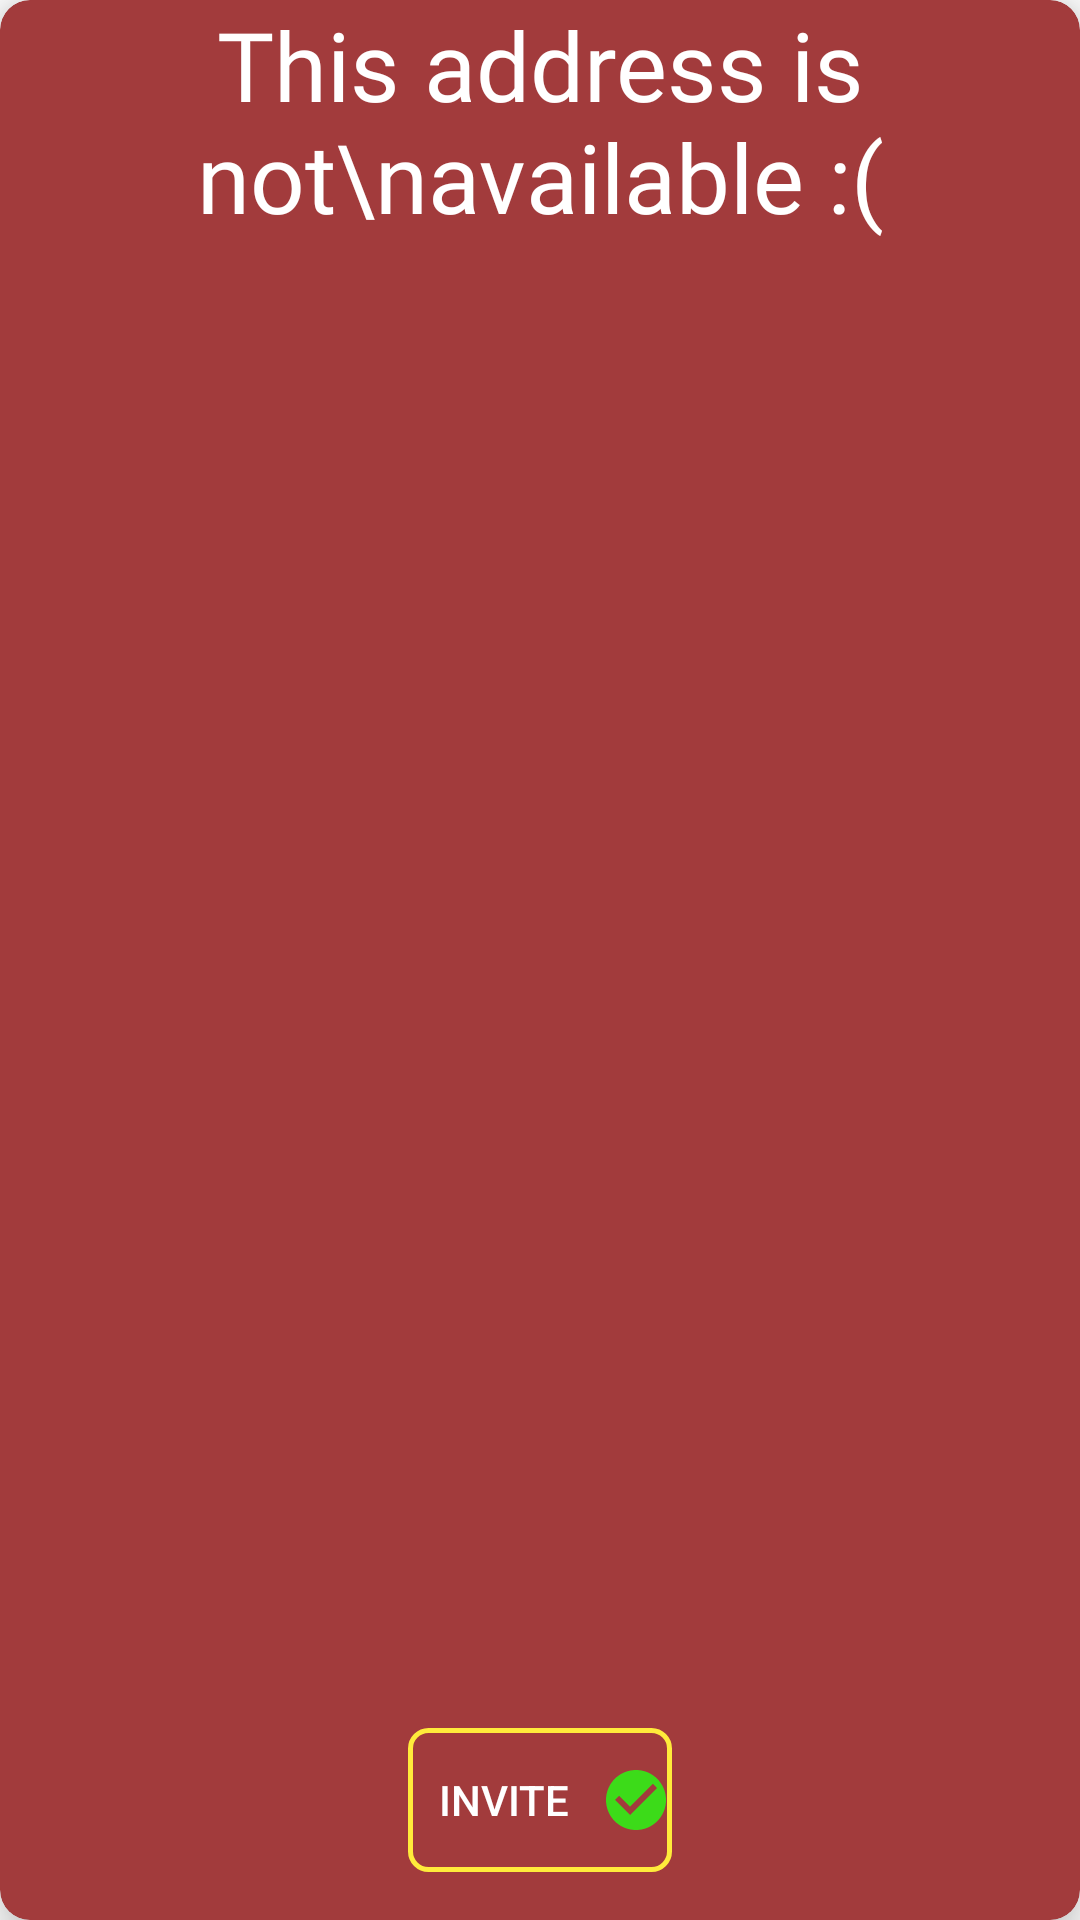

This screen was rendered from an Android layout file. Write that file and the resources it references.
<!-- AndroidManifest.xml: application theme Theme.EkChitthi -->
<!-- res/layout/invite_dialog.xml -->
<?xml version="1.0" encoding="utf-8"?>
<com.google.android.material.card.MaterialCardView xmlns:android="http://schemas.android.com/apk/res/android"
    android:layout_width="220dp"
    xmlns:app="http://schemas.android.com/apk/res-auto"
    app:cardCornerRadius="10dp"
    android:layout_margin="8dp"
    android:layout_gravity="center"
    app:cardBackgroundColor="#A23B3C"
    app:cardElevation="10dp"
    android:layout_height="300dp">
    <RelativeLayout
        android:layout_width="match_parent"
        android:layout_height="match_parent">

        <TextView
            android:layout_width="match_parent"
            android:layout_height="wrap_content"
            android:layout_centerHorizontal="true"
            android:fontFamily="@font/comic_sans"
            android:gravity="center"
            android:text="This address is not\navailable :("
            android:textColor="@color/white"
            android:textSize="32sp">


        </TextView>

        <androidx.appcompat.widget.AppCompatButton
            android:layout_width="wrap_content"
            android:layout_height="wrap_content"
            android:id="@+id/invite_btn"
            android:layout_alignParentBottom="true"
            android:layout_centerHorizontal="true"
            android:layout_marginBottom="16dp"
            android:background="@drawable/border3"
            android:drawableRight="@drawable/ic_check"
            android:text="INVITE"
            android:textColor="@color/white" />

    </RelativeLayout>







</com.google.android.material.card.MaterialCardView>
<!-- resources referenced by this layout -->
<resources>
  <color name="white">#FFFFFFFF</color>
  <!-- drawable border3 (drawable-v24) -->
  <?xml version="1.0" encoding="UTF-8"?>
  <shape xmlns:android="http://schemas.android.com/apk/res/android" android:shape="rectangle">
      <stroke android:width="1.5dp" android:color="#FFEB3B"/>
      <corners android:radius="6dp"/>
  
  </shape>
  <!-- drawable ic_check (drawable) -->
  <vector android:height="24dp" android:tint="#3CDB19"
      android:viewportHeight="24" android:viewportWidth="24"
      android:width="24dp" xmlns:android="http://schemas.android.com/apk/res/android">
      <path android:fillColor="@android:color/white" android:pathData="M12,2C6.48,2 2,6.48 2,12s4.48,10 10,10 10,-4.48 10,-10S17.52,2 12,2zM10,17l-5,-5 1.41,-1.41L10,14.17l7.59,-7.59L19,8l-9,9z"/>
  </vector>
  <style name="Theme.EkChitthi" parent="Theme.MaterialComponents.DayNight.NoActionBar">
          
          <item name="colorPrimary">#A23B3C</item>
          <item name="colorPrimaryVariant">#A23B3C</item>
          <item name="colorOnPrimary">@color/white</item>
          
          <item name="colorSecondary">@color/teal_200</item>
          <item name="colorSecondaryVariant">@color/teal_700</item>
          <item name="colorOnSecondary">@color/black</item>
          
          <item name="android:statusBarColor" tools:targetApi="l">?attr/colorPrimaryVariant</item>
          
      </style>
  <color name="teal_200">#FF03DAC5</color>
  <color name="teal_700">#FF018786</color>
  <color name="black">#FF000000</color>
</resources>
